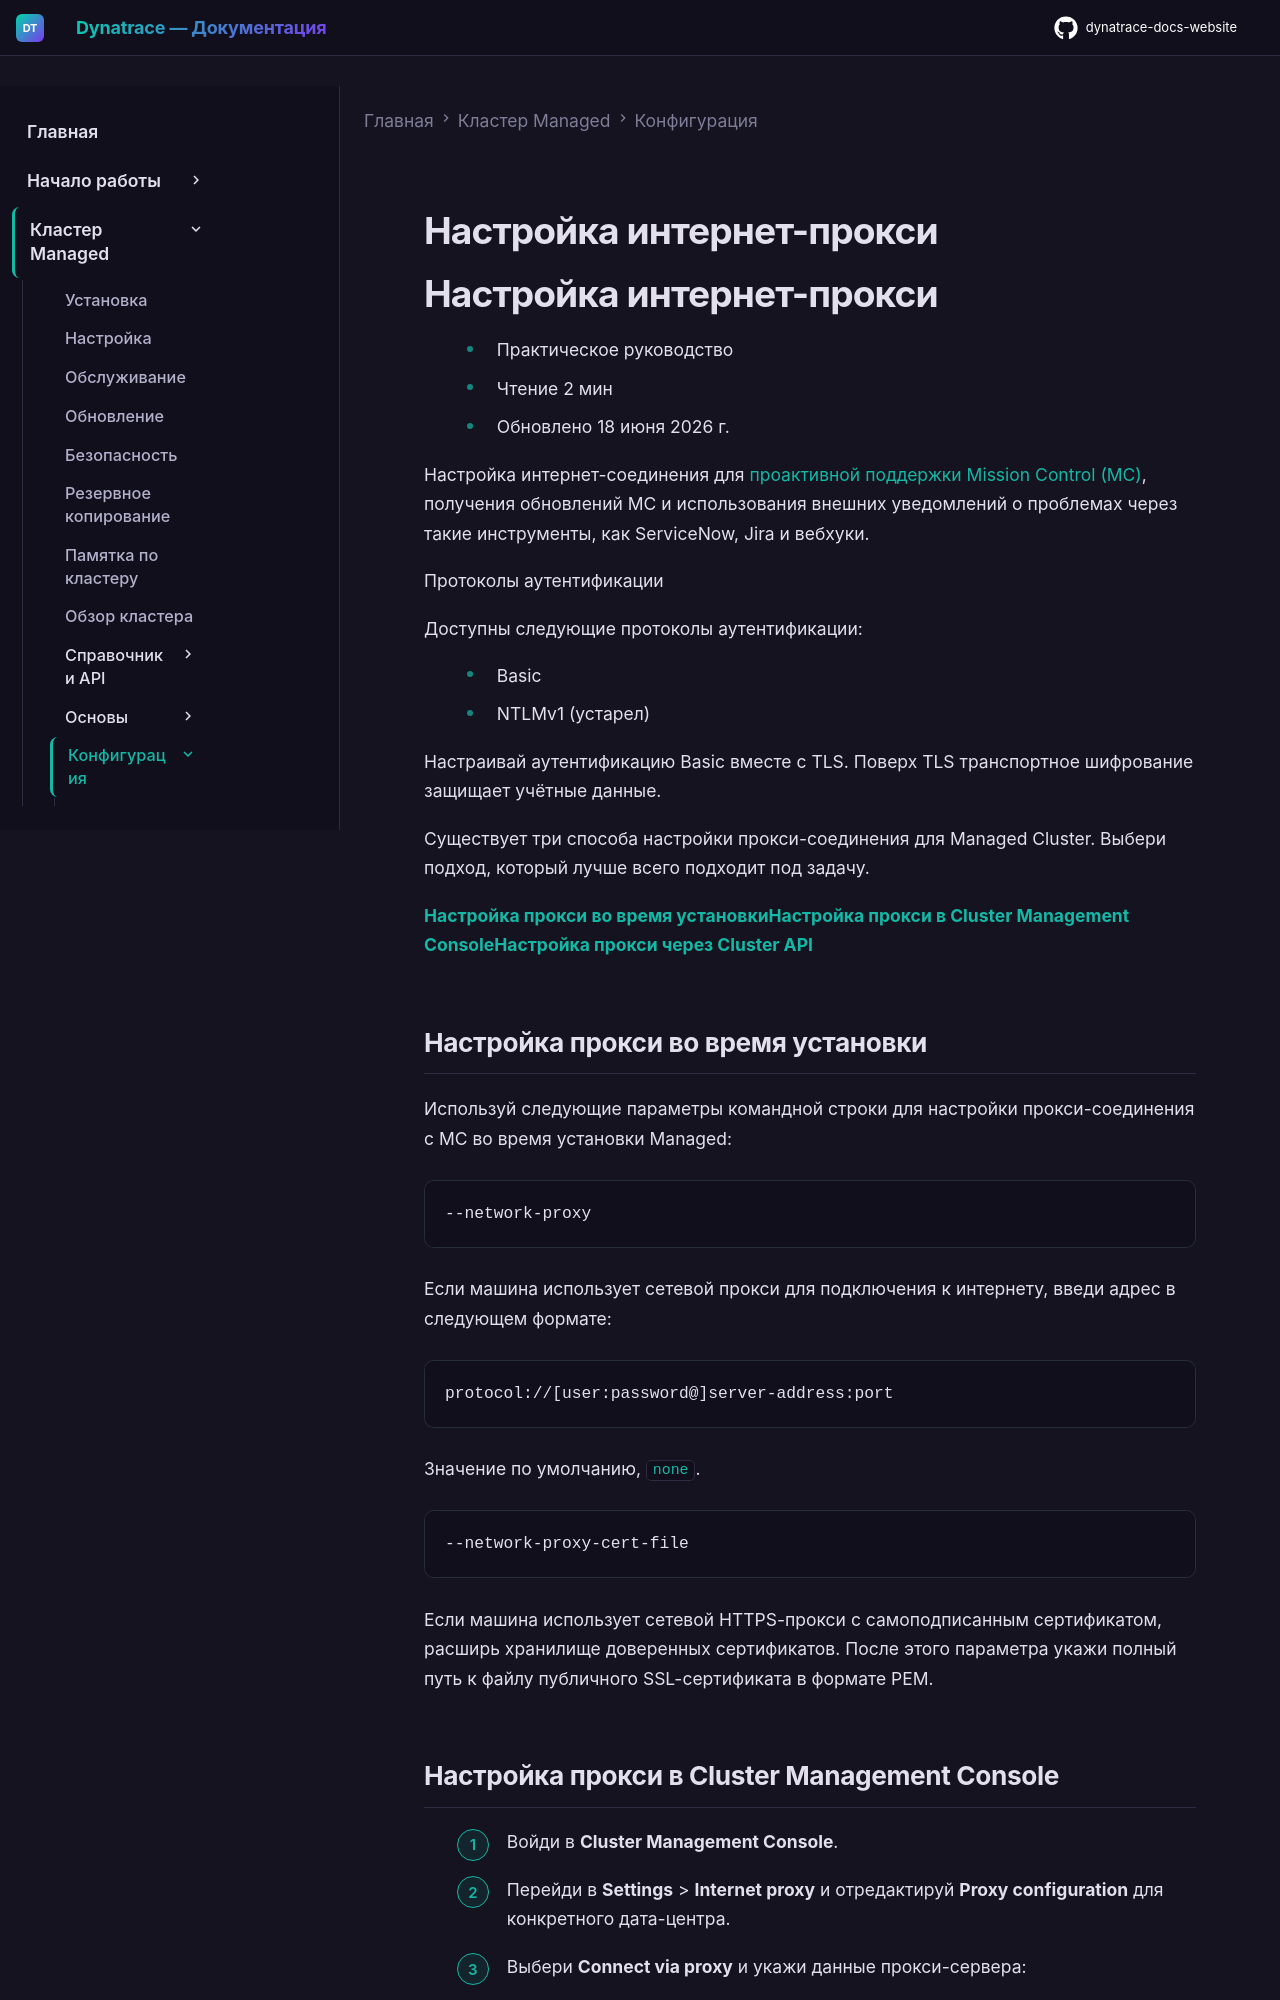

repository: Yerkebulan-Ardabayev/dynatrace-docs-website · page: managed-ru/managed-cluster/configuration/configure-internet-proxy/index.html · generator: mkdocs

---
title: Настройка интернет-прокси
source: https://docs.dynatrace.com/managed/managed-cluster/configuration/configure-internet-proxy
---

# Настройка интернет-прокси

# Настройка интернет-прокси

* Практическое руководство
* Чтение 2 мин
* Обновлено 18 июня 2026 г.

Настройка интернет-соединения для [проактивной поддержки Mission Control (MC)](/managed/managed-cluster/basics/mission-control-proactive-support "Mission Control проактивно отслеживает Managed Cluster, предоставляет обновления ПО и обеспечивает безопасность и надёжность установки."), получения обновлений MC и использования внешних уведомлений о проблемах через такие инструменты, как ServiceNow, Jira и вебхуки.

Протоколы аутентификации

Доступны следующие протоколы аутентификации:

* Basic
* NTLMv1 (устарел)

Настраивай аутентификацию Basic вместе с TLS. Поверх TLS транспортное шифрование защищает учётные данные.

Существует три способа настройки прокси-соединения для Managed Cluster. Выбери подход, который лучше всего подходит под задачу.

[**Настройка прокси во время установки**](/managed/managed-cluster/configuration/configure-internet-proxy#during-installation "Настройка прокси-соединения для Managed Cluster, если нет прямого доступа в интернет. Поддерживаемые протоколы: Basic и NTLMv1.")[**Настройка прокси в Cluster Management Console**](/managed/managed-cluster/configuration/configure-internet-proxy#cluster-management-console "Настройка прокси-соединения для Managed Cluster, если нет прямого доступа в интернет. Поддерживаемые протоколы: Basic и NTLMv1.")[**Настройка прокси через Cluster API**](/managed/managed-cluster/configuration/configure-internet-proxy#cluster-api "Настройка прокси-соединения для Managed Cluster, если нет прямого доступа в интернет. Поддерживаемые протоколы: Basic и NTLMv1.")

## Настройка прокси во время установки

Используй следующие параметры командной строки для настройки прокси-соединения с MC во время установки Managed:

```
--network-proxy
```

Если машина использует сетевой прокси для подключения к интернету, введи адрес в следующем формате:

```
protocol://[user:password@]server-address:port
```

Значение по умолчанию, `none`.

```
--network-proxy-cert-file
```

Если машина использует сетевой HTTPS-прокси с самоподписанным сертификатом, расширь хранилище доверенных сертификатов. После этого параметра укажи полный путь к файлу публичного SSL-сертификата в формате PEM.
